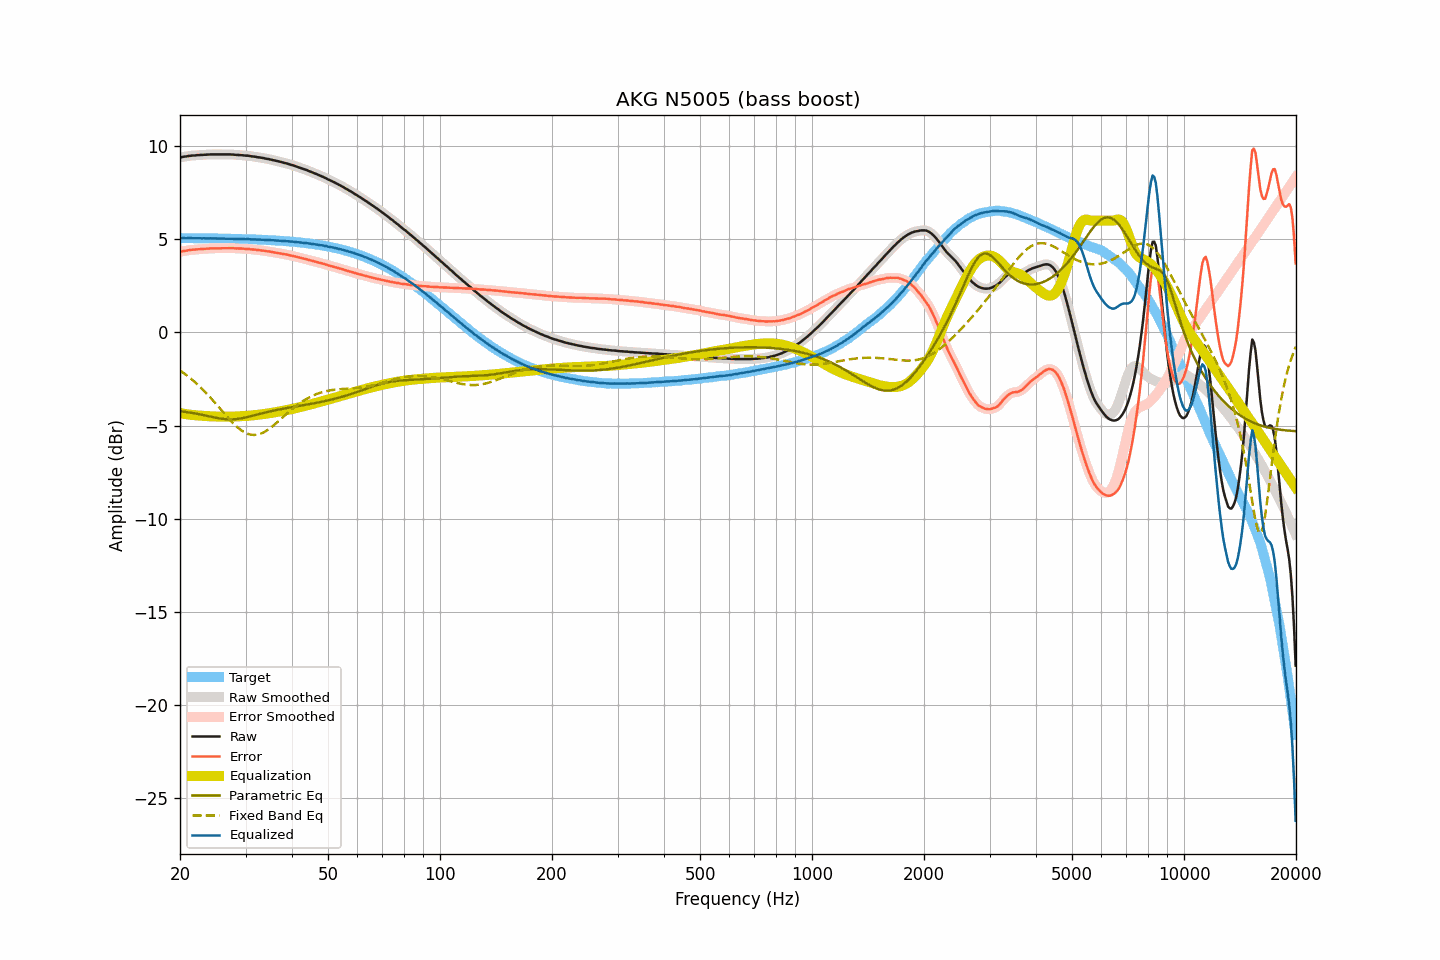

Values plotted in this chart, from the file beside it:
frequency, raw, smoothed, error, error_smoothed, equalization, parametric_eq, fixed_band_eq, equalized_raw, equalized_smoothed, target
20.00, 9.40, 9.40, 4.33, 4.33, -4.33, -4.23, -2.04, 5.07, 5.06, 5.06
20.20, 9.41, 9.41, 4.35, 4.35, -4.35, -4.24, -2.10, 5.06, 5.06, 5.06
20.40, 9.43, 9.42, 4.37, 4.36, -4.36, -4.25, -2.16, 5.06, 5.06, 5.06
20.61, 9.44, 9.44, 4.38, 4.38, -4.38, -4.26, -2.23, 5.06, 5.06, 5.06
20.81, 9.45, 9.45, 4.39, 4.39, -4.39, -4.28, -2.29, 5.06, 5.06, 5.06
21.02, 9.47, 9.46, 4.41, 4.40, -4.40, -4.29, -2.36, 5.06, 5.06, 5.06
21.23, 9.48, 9.48, 4.42, 4.42, -4.42, -4.30, -2.43, 5.06, 5.06, 5.06
21.44, 9.49, 9.49, 4.43, 4.43, -4.43, -4.32, -2.50, 5.06, 5.06, 5.06
21.66, 9.50, 9.49, 4.44, 4.44, -4.44, -4.33, -2.57, 5.06, 5.06, 5.06
21.87, 9.50, 9.50, 4.44, 4.45, -4.45, -4.35, -2.65, 5.05, 5.06, 5.06
22.09, 9.51, 9.51, 4.45, 4.45, -4.45, -4.36, -2.72, 5.05, 5.05, 5.06
22.31, 9.52, 9.51, 4.46, 4.46, -4.46, -4.38, -2.80, 5.06, 5.05, 5.05
22.54, 9.52, 9.52, 4.46, 4.47, -4.47, -4.39, -2.88, 5.05, 5.05, 5.05
22.76, 9.53, 9.53, 4.47, 4.47, -4.47, -4.41, -2.97, 5.05, 5.05, 5.05
22.99, 9.53, 9.53, 4.48, 4.48, -4.48, -4.43, -3.05, 5.05, 5.05, 5.05
23.22, 9.54, 9.54, 4.49, 4.48, -4.49, -4.45, -3.14, 5.05, 5.05, 5.05
23.45, 9.54, 9.54, 4.49, 4.49, -4.49, -4.47, -3.23, 5.05, 5.05, 5.05
23.69, 9.55, 9.55, 4.50, 4.50, -4.50, -4.48, -3.32, 5.05, 5.05, 5.05
23.92, 9.55, 9.55, 4.50, 4.50, -4.50, -4.50, -3.41, 5.05, 5.05, 5.05
24.16, 9.56, 9.56, 4.51, 4.51, -4.51, -4.52, -3.51, 5.05, 5.05, 5.05
24.40, 9.56, 9.56, 4.51, 4.51, -4.51, -4.54, -3.60, 5.05, 5.05, 5.05
24.65, 9.56, 9.56, 4.51, 4.51, -4.51, -4.56, -3.70, 5.04, 5.05, 5.04
24.89, 9.56, 9.56, 4.51, 4.51, -4.52, -4.58, -3.80, 5.04, 5.04, 5.04
25.14, 9.56, 9.56, 4.52, 4.52, -4.52, -4.59, -3.90, 5.04, 5.04, 5.04
25.39, 9.56, 9.56, 4.52, 4.52, -4.52, -4.61, -4.00, 5.04, 5.04, 5.04
25.65, 9.56, 9.56, 4.52, 4.52, -4.52, -4.62, -4.10, 5.04, 5.04, 5.04
25.91, 9.56, 9.56, 4.52, 4.52, -4.52, -4.64, -4.20, 5.04, 5.04, 5.04
26.16, 9.56, 9.56, 4.52, 4.52, -4.52, -4.65, -4.30, 5.03, 5.03, 5.04
26.43, 9.56, 9.56, 4.52, 4.52, -4.52, -4.66, -4.40, 5.03, 5.03, 5.03
26.69, 9.56, 9.56, 4.53, 4.53, -4.53, -4.66, -4.50, 5.03, 5.03, 5.03
26.96, 9.56, 9.56, 4.53, 4.53, -4.53, -4.67, -4.59, 5.03, 5.03, 5.03
27.23, 9.56, 9.56, 4.53, 4.53, -4.52, -4.67, -4.69, 5.03, 5.03, 5.03
27.50, 9.55, 9.55, 4.52, 4.52, -4.52, -4.67, -4.78, 5.03, 5.03, 5.03
27.77, 9.55, 9.54, 4.52, 4.52, -4.52, -4.67, -4.87, 5.03, 5.02, 5.02
28.05, 9.54, 9.54, 4.51, 4.51, -4.52, -4.66, -4.96, 5.02, 5.02, 5.02
28.33, 9.53, 9.53, 4.51, 4.51, -4.51, -4.65, -5.04, 5.02, 5.02, 5.02
28.62, 9.53, 9.52, 4.51, 4.51, -4.51, -4.64, -5.11, 5.02, 5.02, 5.02
28.90, 9.52, 9.52, 4.50, 4.50, -4.50, -4.63, -5.18, 5.01, 5.02, 5.02
29.19, 9.52, 9.52, 4.50, 4.50, -4.50, -4.62, -5.25, 5.02, 5.02, 5.01
29.48, 9.51, 9.51, 4.50, 4.49, -4.50, -4.60, -5.31, 5.01, 5.01, 5.01
29.78, 9.50, 9.50, 4.49, 4.49, -4.49, -4.58, -5.36, 5.01, 5.01, 5.01
30.08, 9.49, 9.49, 4.48, 4.49, -4.49, -4.56, -5.40, 5.00, 5.01, 5.01
30.38, 9.49, 9.48, 4.48, 4.48, -4.48, -4.54, -5.44, 5.01, 5.01, 5.00
30.68, 9.48, 9.47, 4.48, 4.47, -4.47, -4.52, -5.47, 5.01, 5.00, 5.00
30.99, 9.46, 9.46, 4.46, 4.46, -4.46, -4.50, -5.49, 4.99, 5.00, 5.00
31.30, 9.45, 9.45, 4.45, 4.45, -4.46, -4.48, -5.50, 4.99, 4.99, 4.99
31.61, 9.44, 9.44, 4.45, 4.44, -4.45, -4.46, -5.51, 4.99, 4.99, 4.99
31.93, 9.43, 9.42, 4.44, 4.44, -4.44, -4.43, -5.50, 4.99, 4.99, 4.99
32.24, 9.41, 9.41, 4.42, 4.43, -4.43, -4.41, -5.49, 4.98, 4.99, 4.98
32.57, 9.40, 9.40, 4.42, 4.42, -4.42, -4.39, -5.47, 4.98, 4.98, 4.98
32.89, 9.39, 9.38, 4.41, 4.41, -4.41, -4.37, -5.44, 4.98, 4.98, 4.98
33.22, 9.37, 9.37, 4.39, 4.40, -4.40, -4.34, -5.41, 4.97, 4.98, 4.97
33.55, 9.36, 9.35, 4.39, 4.38, -4.38, -4.32, -5.37, 4.97, 4.97, 4.97
33.89, 9.34, 9.34, 4.37, 4.37, -4.37, -4.30, -5.32, 4.97, 4.97, 4.97
34.23, 9.32, 9.32, 4.36, 4.36, -4.36, -4.28, -5.27, 4.96, 4.96, 4.96
34.57, 9.31, 9.30, 4.35, 4.35, -4.35, -4.26, -5.21, 4.96, 4.96, 4.96
34.92, 9.29, 9.29, 4.33, 4.33, -4.33, -4.24, -5.14, 4.95, 4.95, 4.95
35.27, 9.27, 9.27, 4.32, 4.32, -4.32, -4.22, -5.08, 4.95, 4.95, 4.95
35.62, 9.25, 9.25, 4.30, 4.30, -4.31, -4.20, -5.01, 4.94, 4.94, 4.94
35.97, 9.23, 9.23, 4.29, 4.29, -4.29, -4.19, -4.94, 4.94, 4.94, 4.94
... 635 more rows
